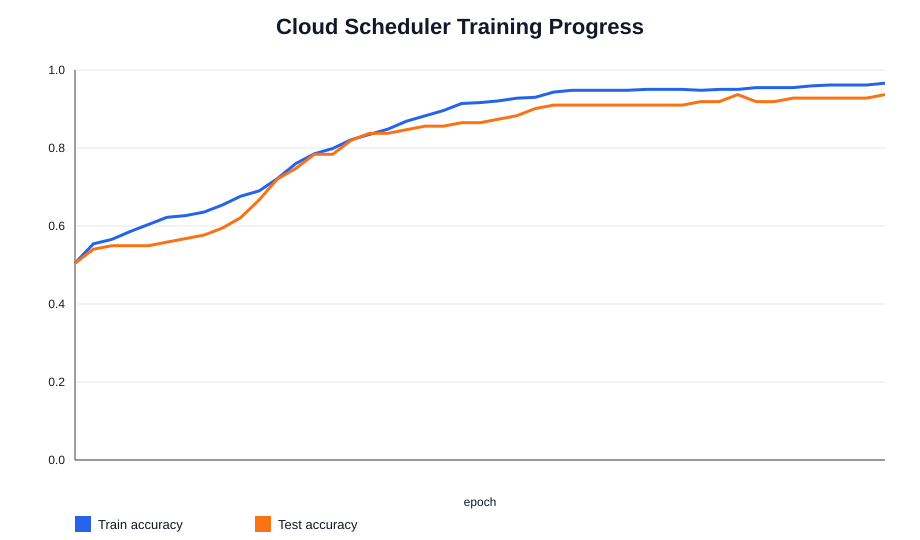

Values plotted in this chart, from the file beside it:
epoch, train_loss, train_accuracy, test_accuracy
1, 5.968, 0.5045, 0.5045
2, 5.471, 0.5543, 0.5405
3, 5.274, 0.5656, 0.5495
4, 5.185, 0.586, 0.5495
5, 5.108, 0.6041, 0.5495
6, 4.758, 0.6222, 0.5586
7, 4.592, 0.6267, 0.5676
8, 4.368, 0.6357, 0.5766
9, 4.335, 0.6538, 0.5946
10, 4.142, 0.6765, 0.6216
11, 3.914, 0.69, 0.6667
12, 4, 0.7217, 0.7207
13, 3.954, 0.7602, 0.7477
14, 3.822, 0.7851, 0.7838
15, 3.706, 0.7986, 0.7838
16, 3.653, 0.8213, 0.8198
17, 3.533, 0.8348, 0.8378
18, 3.317, 0.8484, 0.8378
19, 3.29, 0.8688, 0.8468
20, 3.248, 0.8824, 0.8559
21, 3.133, 0.8959, 0.8559
22, 3.114, 0.914, 0.8649
23, 3.005, 0.9163, 0.8649
24, 2.992, 0.9208, 0.8739
25, 2.884, 0.9276, 0.8829
26, 2.775, 0.9299, 0.9009
27, 2.737, 0.9434, 0.9099
28, 2.591, 0.948, 0.9099
29, 2.594, 0.948, 0.9099
30, 2.611, 0.948, 0.9099
31, 2.421, 0.948, 0.9099
32, 2.376, 0.9502, 0.9099
33, 2.365, 0.9502, 0.9099
34, 2.232, 0.9502, 0.9099
35, 2.213, 0.948, 0.9189
36, 2.216, 0.9502, 0.9189
37, 2.164, 0.9502, 0.9369
38, 2.039, 0.9548, 0.9189
39, 2.055, 0.9548, 0.9189
40, 1.957, 0.9548, 0.9279
41, 1.956, 0.9593, 0.9279
42, 1.92, 0.9615, 0.9279
43, 1.921, 0.9615, 0.9279
44, 1.816, 0.9615, 0.9279
45, 1.678, 0.9661, 0.9369
